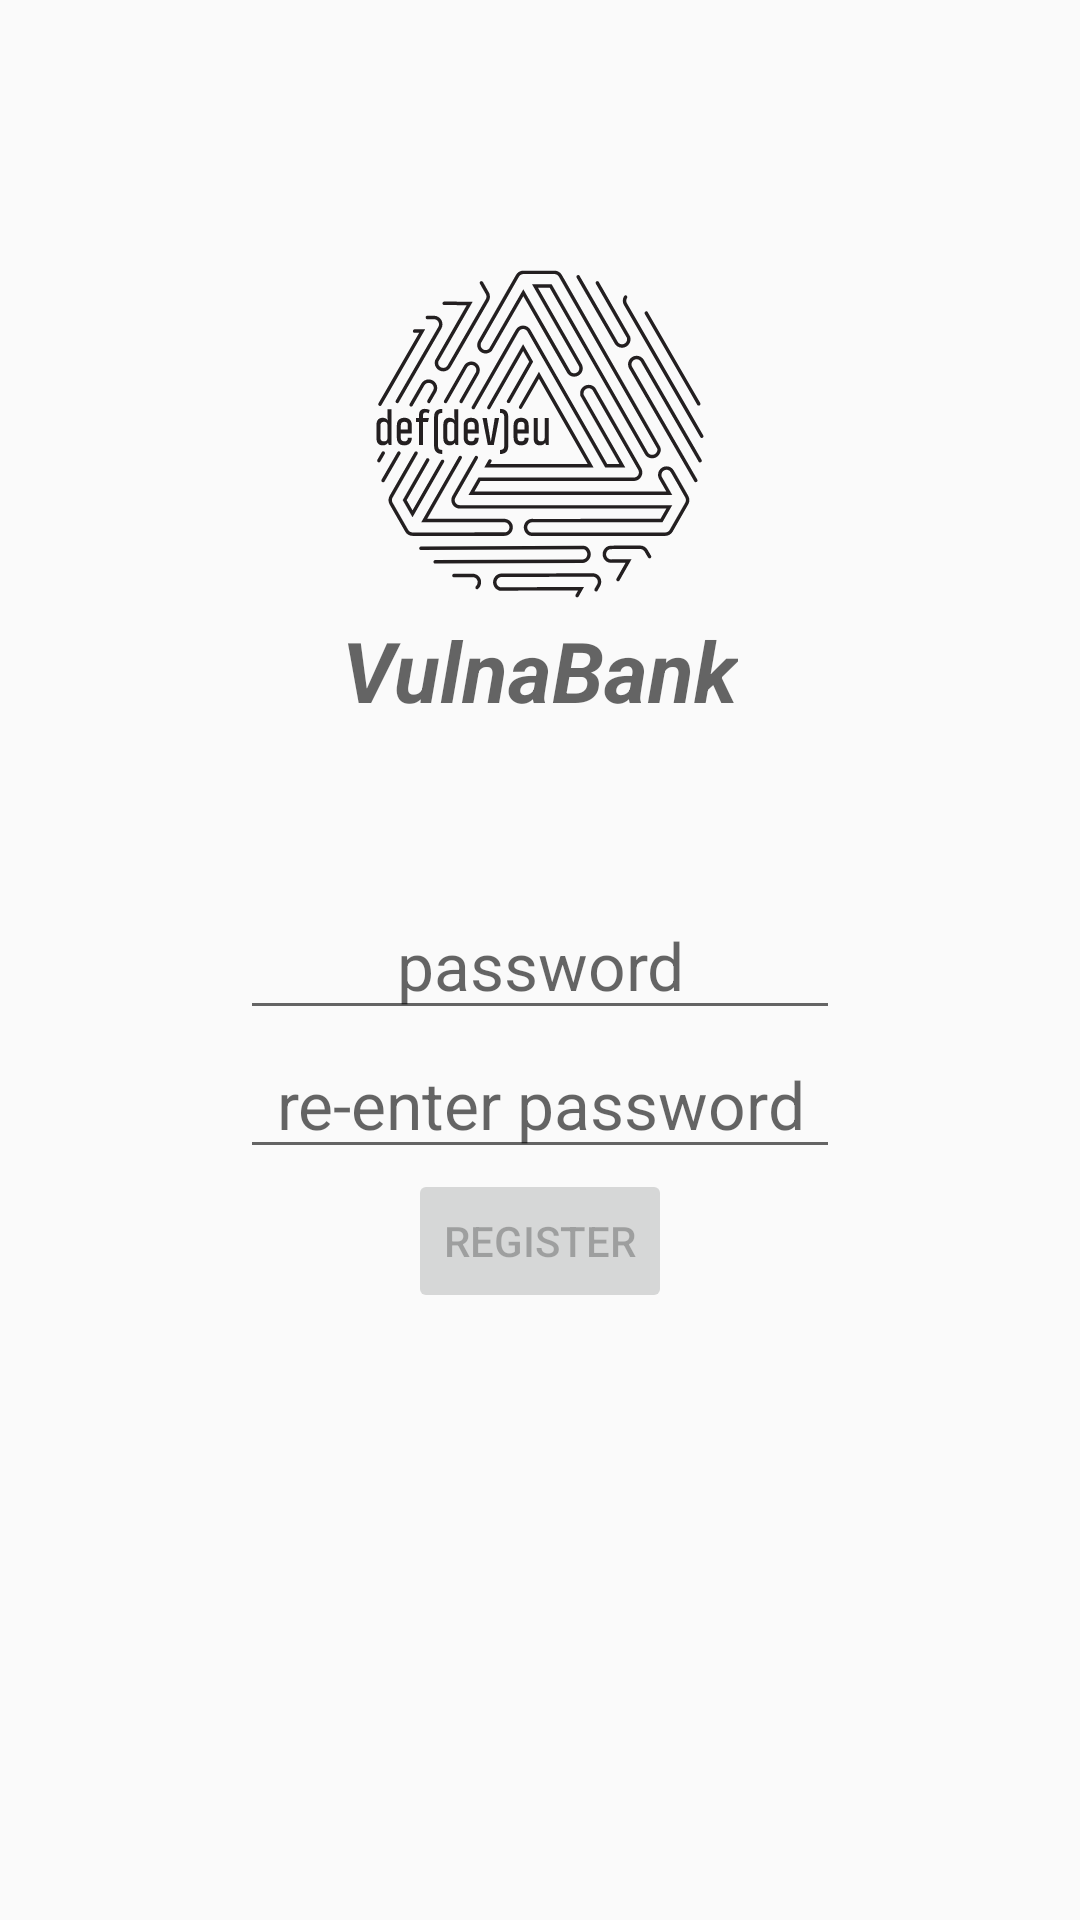

Produce the Android XML layout that renders to this screen, including the resource entries it uses.
<!-- AndroidManifest.xml: application theme AppTheme -->
<!-- res/layout/fragment_register.xml -->
<?xml version="1.0" encoding="utf-8"?>
<androidx.constraintlayout.widget.ConstraintLayout xmlns:android="http://schemas.android.com/apk/res/android"
    xmlns:app="http://schemas.android.com/apk/res-auto"
    android:layout_width="match_parent"
    android:layout_height="match_parent"
    android:gravity="center_horizontal"
    android:orientation="vertical">

    <ImageView
        android:id="@+id/logo"
        android:layout_width="wrap_content"
        android:layout_height="wrap_content"
        android:layout_marginBottom="@dimen/simplePadding"
        android:src="@drawable/ic_logo"
        app:layout_constraintBottom_toTopOf="@+id/password"
        app:layout_constraintEnd_toEndOf="parent"
        app:layout_constraintStart_toStartOf="parent"
        app:layout_constraintTop_toTopOf="parent" />

    <TextView
        android:layout_width="wrap_content"
        android:layout_height="wrap_content"
        android:layout_marginBottom="@dimen/quadPadding"
        android:text="@string/app_name"
        android:textAppearance="@style/TextAppearance.AppCompat.Caption"
        android:textSize="28sp"
        android:textStyle="bold|italic"
        app:layout_constraintEnd_toEndOf="parent"
        app:layout_constraintStart_toStartOf="parent"
        app:layout_constraintTop_toBottomOf="@+id/logo" />

    <EditText
        android:id="@+id/password"
        android:layout_width="200dp"
        android:layout_height="wrap_content"
        android:gravity="center"
        android:hint="@string/password"
        android:imeOptions="actionNext"
        android:inputType="textPassword"
        app:layout_constraintBottom_toBottomOf="parent"
        app:layout_constraintEnd_toEndOf="parent"
        app:layout_constraintStart_toStartOf="parent"
        app:layout_constraintTop_toTopOf="parent"
        android:maxLength="4"
        android:textAppearance="@style/TextAppearance.AppCompat.Large" />

    <EditText
        android:id="@+id/rePassword"
        android:layout_width="200dp"
        android:layout_height="wrap_content"
        android:layout_marginBottom="@dimen/triplePadding"
        android:gravity="center"
        android:hint="@string/re_enter_password"
        android:imeOptions="actionDone"
        android:inputType="textPassword"
        app:layout_constraintEnd_toEndOf="parent"
        app:layout_constraintStart_toStartOf="parent"
        app:layout_constraintTop_toBottomOf="@+id/password"
        android:maxLength="4"
        android:textAppearance="@style/TextAppearance.AppCompat.Large" />

    <Button
        android:id="@+id/buttonRegister"
        android:layout_width="wrap_content"
        android:layout_height="wrap_content"
        app:layout_constraintEnd_toEndOf="parent"
        app:layout_constraintStart_toStartOf="parent"
        app:layout_constraintTop_toBottomOf="@+id/rePassword"
        android:enabled="false"
        android:text="@string/register" />
</androidx.constraintlayout.widget.ConstraintLayout>
<!-- resources referenced by this layout -->
<resources>
  <dimen name="quadPadding">32dp</dimen>
  <dimen name="simplePadding">8dp</dimen>
  <dimen name="triplePadding">24dp</dimen>
  <!-- drawable ic_logo: vector/xml drawable (drawable, 27921 chars, omitted) -->
  <string name="app_name">VulnaBank</string>
  <string name="password">password</string>
  <string name="re_enter_password">re-enter password</string>
  <string name="register">Register</string>
  <style name="AppTheme" parent="@style/Theme.AppCompat.Light.DarkActionBar">
          
          <item name="colorAccent">@color/colorAccent</item>
          <item name="colorPrimary">@color/colorPrimary</item>
          <item name="colorPrimaryDark">@color/colorPrimaryDark</item>
          <item name="windowNoTitle">true</item>
      </style>
  <color name="colorAccent">#0bc8a2</color>
  <color name="colorPrimary">#0bc8a2</color>
  <color name="colorPrimaryDark">#0bc8a2</color>
</resources>
